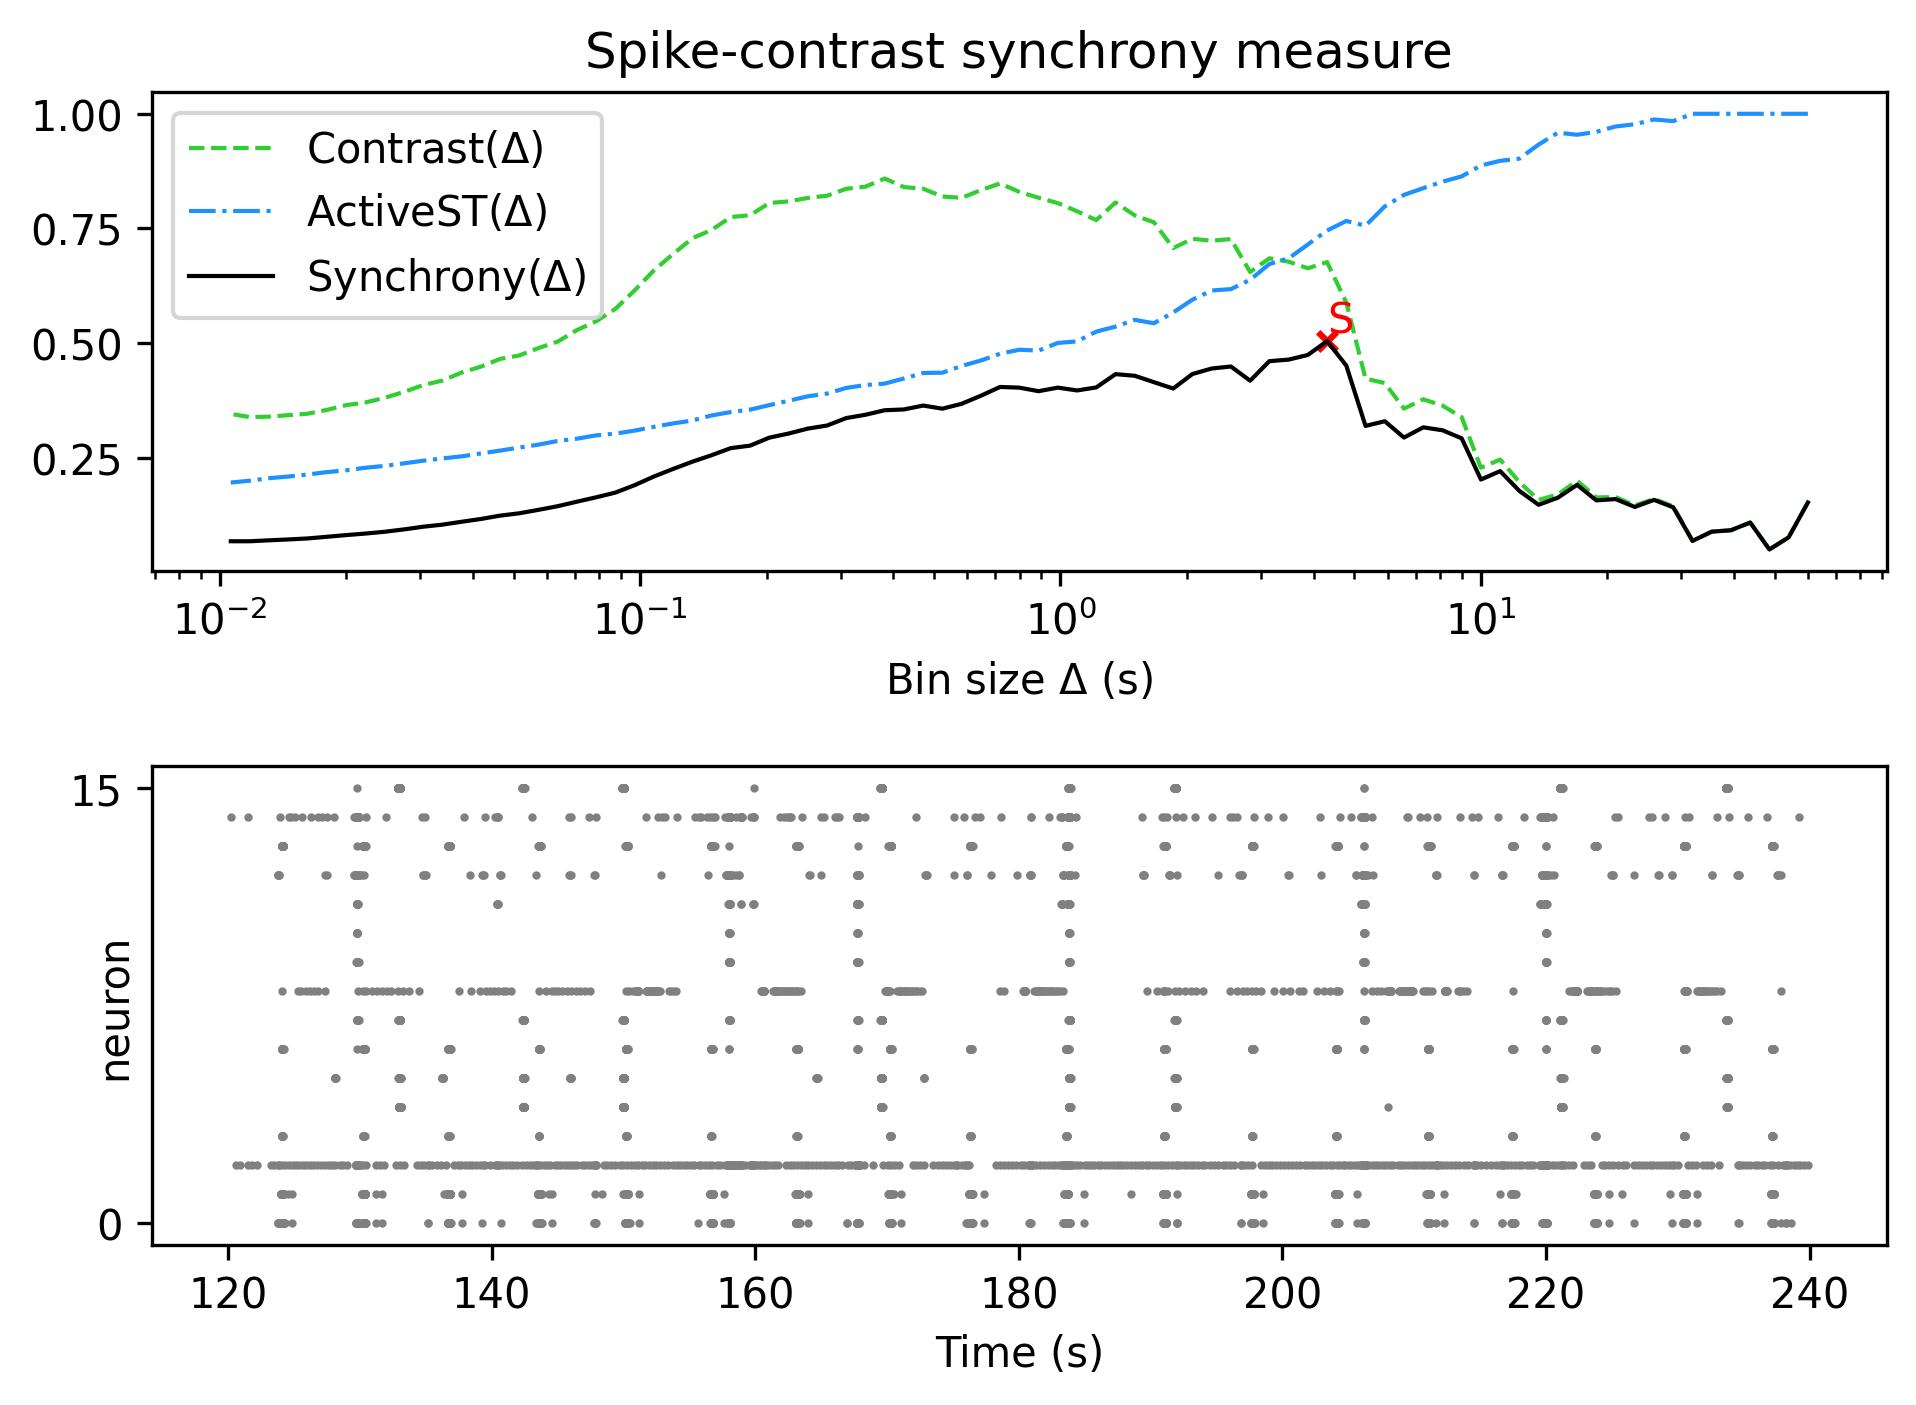

Source data for this figure (header and first rows):
, Spike-contrast (60.0 s), Spike-contrast (54.0 s), Spike-contrast (48.6 s), Spike-contrast (43.74 s), Spike-contrast (39.366 s), Spike-contrast (35.429 s), Spike-contrast (31.886 s), Spike-contrast (28.698 s), Spike-contrast (25.828 s), Spike-contrast (23.245 s), Spike-contrast (20.921 s), Spike-contrast (18.829 s), Spike-contrast (16.946 s), Spike-contrast (15.251 s), Spike-contrast (13.726 s), Spike-contrast (12.353 s), Spike-contrast (11.118 s), Spike-contrast (10.006 s), Spike-contrast (9.006 s), Spike-contrast (8.105 s), Spike-contrast (7.295 s), Spike-contrast (6.565 s), Spike-contrast (5.909 s)
0, 0.1522, 0.07623, 0.04963, 0.1085, 0.09158, 0.08846, 0.0684, 0.1416, 0.1578, 0.1424, 0.1595, 0.1567, 0.1906, 0.1626, 0.1471, 0.1774, 0.2206, 0.2022, 0.2921, 0.3097, 0.316, 0.2938, 0.3294
